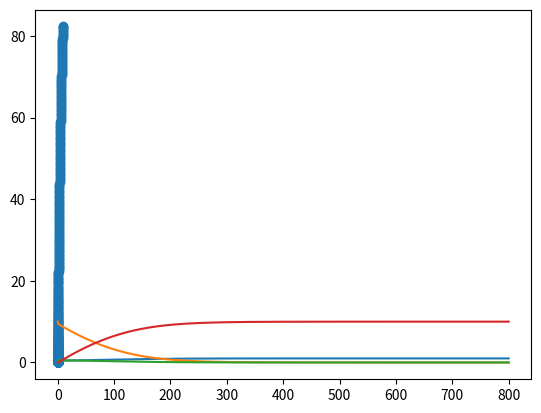

The matplotlib source for this figure:
# Question 8.2
t = 0.001
E0 = 1
S0 = 10
C0 = 0
P0 = 0
T = 0
E = [E0]
S = [S0]
C = [C0]
P = [P0]
dP = list()
while T <= 0.8:
    k_e1 = -100*E0*S0 + C0*750
    k_s1 = -100*E0*S0 + C0*600
    k_c1 = 100*E0*S0 - C0*750
    k_p1 = 150*C0
    E1 = E0 + k_e1*t*0.5
    S1 = S0 + k_s1*t*0.5
    C1 = C0 + k_c1*t*0.5
    P1 = P0 + k_p1*t*0.5
    k_e2 = -100*E1*S1 + C1*750
    k_s2 = -100*E1*S1 + C1*600
    k_c2 = 100*E1*S1 - C1*750
    k_p2 = 150*C1
    E2 = E0 + k_e2*t*0.5
    S2 = S0 + k_s2*t*0.5
    C2 = C0 + k_c2*t*0.5
    P2 = P0 + k_p2*t*0.5
    k_e3 = -100*E2*S2 + C2*750
    k_s3 = -100*E2*S2 + C2*600
    k_c3 = 100*E2*S2 - C2*750
    k_p3 = 150*C2
    E3 = E0 + k_e3*t
    S3 = S0 + k_s3*t
    C3 = C0 + k_c3*t
    P3 = P0 + k_p3*t
    k_e4 = -100*E3*S3 + C3*750
    k_s4 = -100*E3*S3 + C3*600
    k_c4 = 100*E3*S3 - C3*750
    k_p4 = 150*C3
    # average slope
    k_e = (k_e1 + 2*k_e2 + 2*k_e3 + k_e4)/6
    k_s = (k_s1 + 2*k_s2 + 2*k_s3 + k_s4)/6
    k_c = (k_c1 + 2*k_c2 + 2*k_c3 + k_c4)/6
    k_p = (k_p1 + 2*k_p2 + 2*k_p3 + k_p4)/6
    Et = E0 + k_e*t
    St = S0 + k_s*t
    Ct = C0 + k_c*t
    Pt = P0 + k_p*t
    dP.append(k_p)
    E.append(Et)
    S.append(St)
    C.append(Ct)
    P.append(Pt)
    E0 = Et
    S0 = St
    C0 = Ct
    P0 = Pt
    T = T + t


import matplotlib.pyplot as plt
sam = [0,1,4,9,16]
ling = [1,2,3,4,5]
fig,ax=plt.subplots()
ax.plot(E)
ax.plot(S)
ax.plot(C)
ax.plot(P)
plt.show()


S.pop()
S = S[3:]
dP = dP[3:]
plt.scatter(S,dP)
plt.show()
